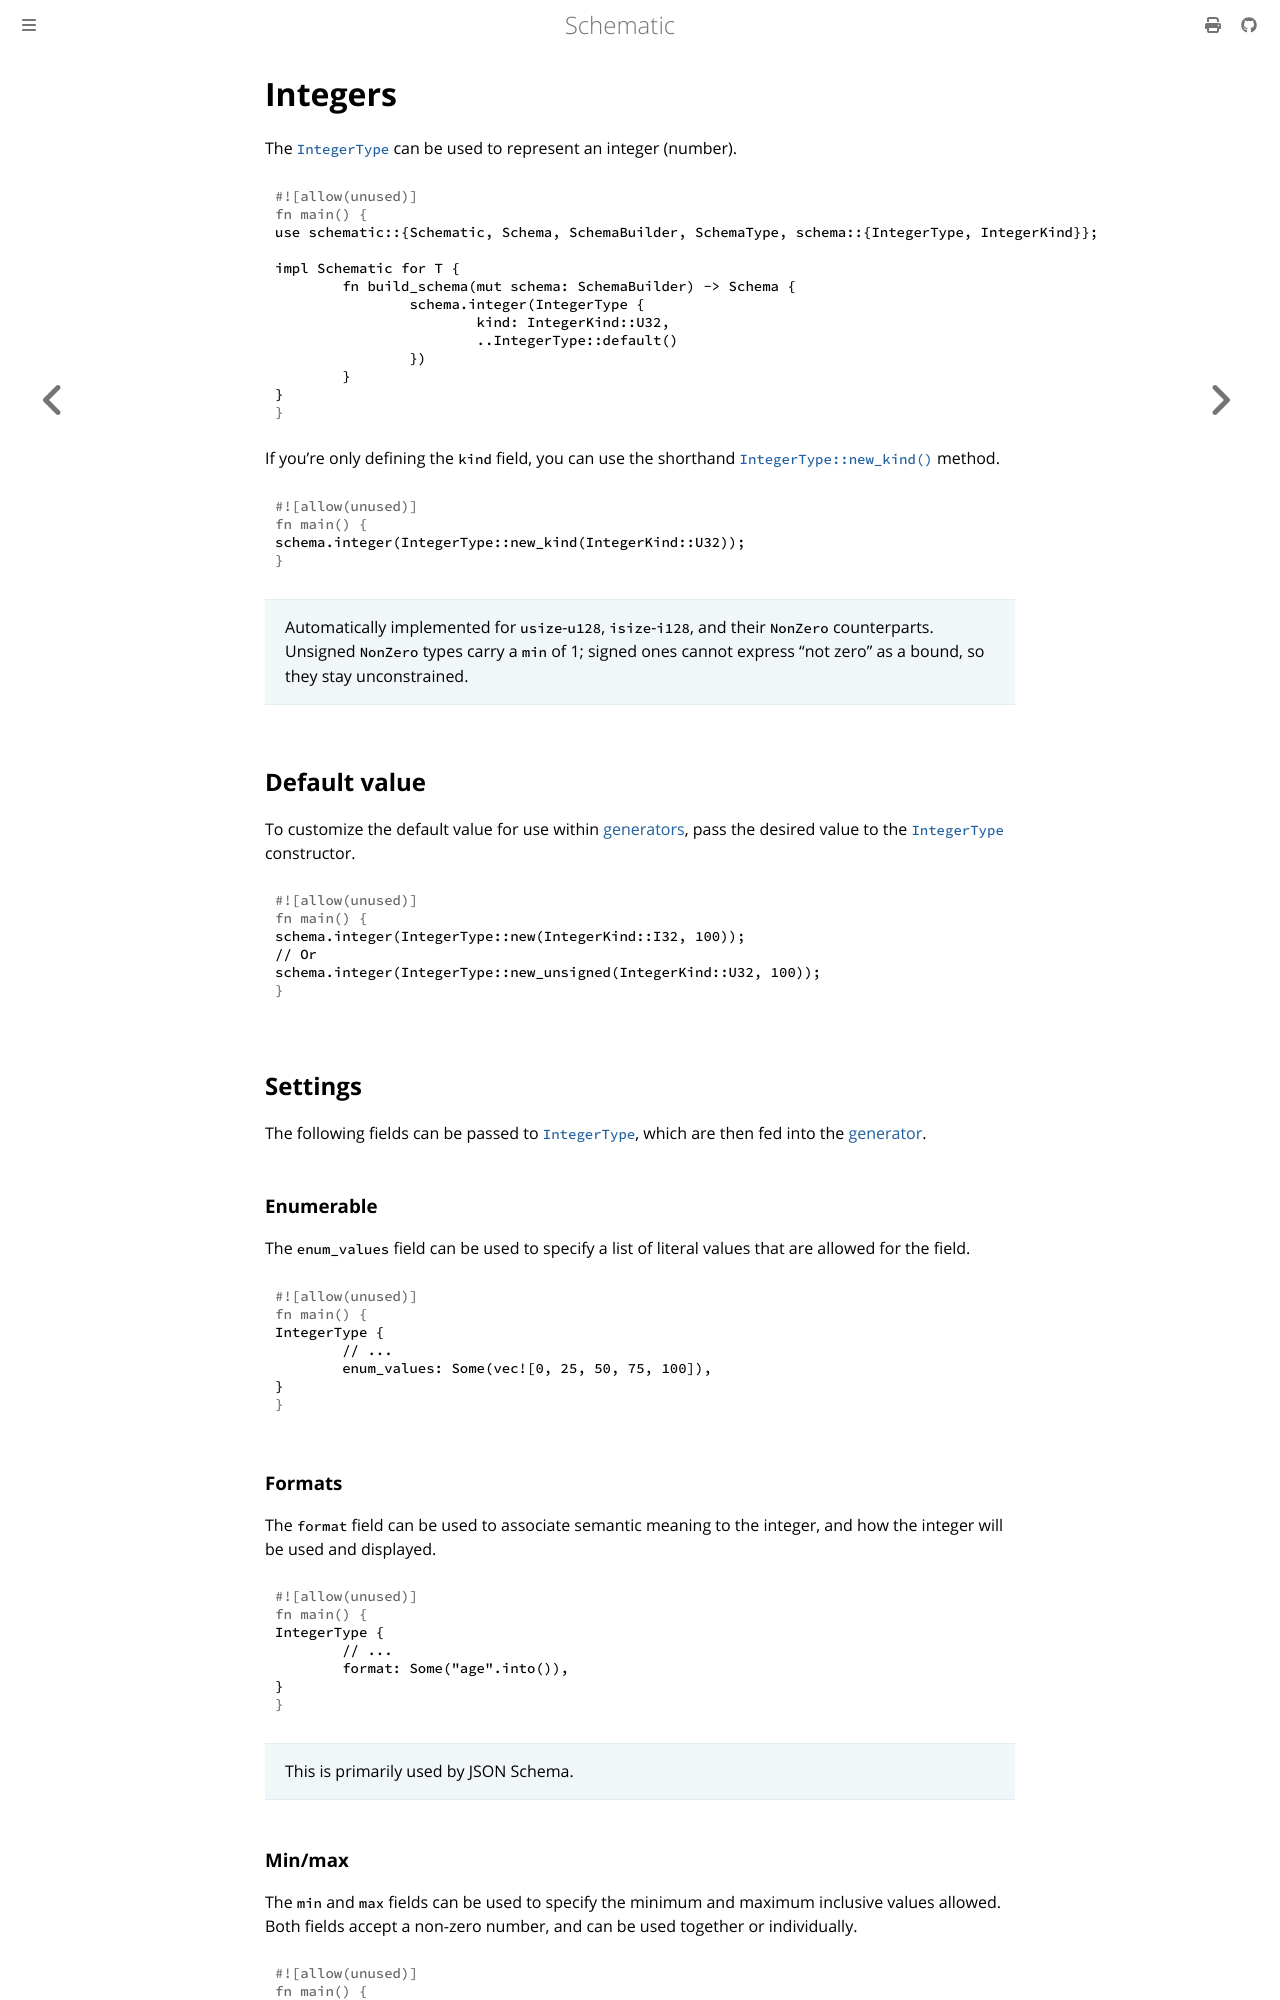

repository: moonrepo/schematic · page: schema/integer.html · generator: mdbook

# Integers

The [`IntegerType`][integer] can be used to represent an integer (number).

```rust
use schematic::{Schematic, Schema, SchemaBuilder, SchemaType, schema::{IntegerType, IntegerKind}};

impl Schematic for T {
	fn build_schema(mut schema: SchemaBuilder) -> Schema {
		schema.integer(IntegerType {
			kind: IntegerKind::U32,
			..IntegerType::default()
		})
	}
}
```

If you're only defining the `kind` field, you can use the shorthand
[`IntegerType::new_kind()`](https://docs.rs/schematic/latest/schematic/struct.IntegerType.html#method.new_kind)
method.

```rust
schema.integer(IntegerType::new_kind(IntegerKind::U32));
```

> Automatically implemented for `usize`-`u128`, `isize`-`i128`, and their `NonZero` counterparts.
> Unsigned `NonZero` types carry a `min` of 1; signed ones cannot express "not zero" as a bound, so
> they stay unconstrained.

## Default value

To customize the default value for use within [generators](./generator/index.md), pass the desired
value to the [`IntegerType`][integer] constructor.

```rust
schema.integer(IntegerType::new(IntegerKind::I32, 100));
// Or
schema.integer(IntegerType::new_unsigned(IntegerKind::U32, 100));
```

## Settings

The following fields can be passed to [`IntegerType`][integer], which are then fed into the
[generator](./generator/index.md).

### Enumerable

The `enum_values` field can be used to specify a list of literal values that are allowed for the
field.

```rust
IntegerType {
	// ...
	enum_values: Some(vec![0, 25, 50, 75, 100]),
}
```

### Formats

The `format` field can be used to associate semantic meaning to the integer, and how the integer
will be used and displayed.

```rust
IntegerType {
	// ...
	format: Some("age".into()),
}
```

> This is primarily used by JSON Schema.
